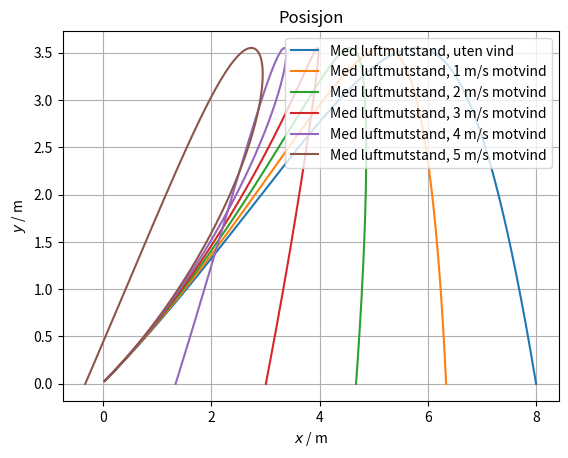

This chart was generated by the following Python code:
# importerer bilbliteker
import numpy as np
import matplotlib.pyplot as plt

# Definerer konstanter:
m = 0.050                   # kg
g = 9.81                    # m/s^2
k = 0.02                    # luftmotstandskoeffisient
v0 = 40                     # m/s
x0 = 0                      # m
y0 = 0.01                   # m
alfa = 30                   # grader
dt = 0.001                  # sekunder
w = 0                       # m/s vindhastighet
alfa = np.radians(alfa)     # radianer, konverterer vinkel til radianer


def test():
    # Arrays for å lagre data:
    X = []
    Y = []


    # Dekomponerer startfarten:
    vx = v0*np.cos(alfa)    # m/s i x retning
    vy = v0*np.sin(alfa)    # m/s i y retning

    # Startposisjon:
    x = x0
    y = y0

    while y > 0: # Golfballen lander når y = 0
        # Hvis vindhastighet er 0 så er det ingen vindmotstand
        if w > 0:
            Lx = k * abs((vx + w)) * (vx + w)
        else:
            Lx = k*np.abs(vx)*vx

        Fx = -Lx # Regner ut kreftene i x retning, i dette tilfellet bare luftmotstand og vindmotstand
        Fy = -m*g-k*np.abs(vy)*vy  # Regner ut kreftene i y retning, i dette tilfellet bare negativ gravitasjonskraft og luftmotstand

        ax = Fx/m                   # Bruker Newtons andre lov til å regne akselerasjon i x retning
        ay = Fy/m                   # Bruker Newtons andre lov til å regne akselerasjon i y retning

        vx += ax*dt                 # Fart i x retning ved å ta "areal under akselerasjons-graf"
        vy += ay*dt                 # Fart i y retning ved å ta "areal under akselerasjons-graf"
        x += vx*dt                  # Posisjon i x retning ved å ta "areal under farts-graf"
        y += vy*dt                  # Posisjon i y retning ved å ta "areal under farts-graf"

        X.append(x)                 # Legger til x-posisjon i lista med x-verdier
        Y.append(y)                 # Legger til y-posisjon i lista med y-verdier

    plt.figure(1)

    # Switch for legend
    match w:
        case 0:
            plt.plot(X, Y, label="Med luftmutstand, uten vind")
        case 1:
            plt.plot(X, Y, label="Med luftmutstand, 1 m/s motvind")
        case 2:
            plt.plot(X, Y, label="Med luftmutstand, 2 m/s motvind")
        case 3:
            plt.plot(X, Y, label="Med luftmutstand, 3 m/s motvind")
        case 4:
            plt.plot(X, Y, label="Med luftmutstand, 4 m/s motvind")
        case 5:
            plt.plot(X, Y, label="Med luftmutstand, 5 m/s motvind")

while w != 6:
    test()
    w += 1

# Tegne graf
plt.title("Posisjon")
plt.xlabel("$x$ / m")
plt.ylabel("$y$ / m")
plt.legend(loc="upper right")
plt.grid()
plt.show()